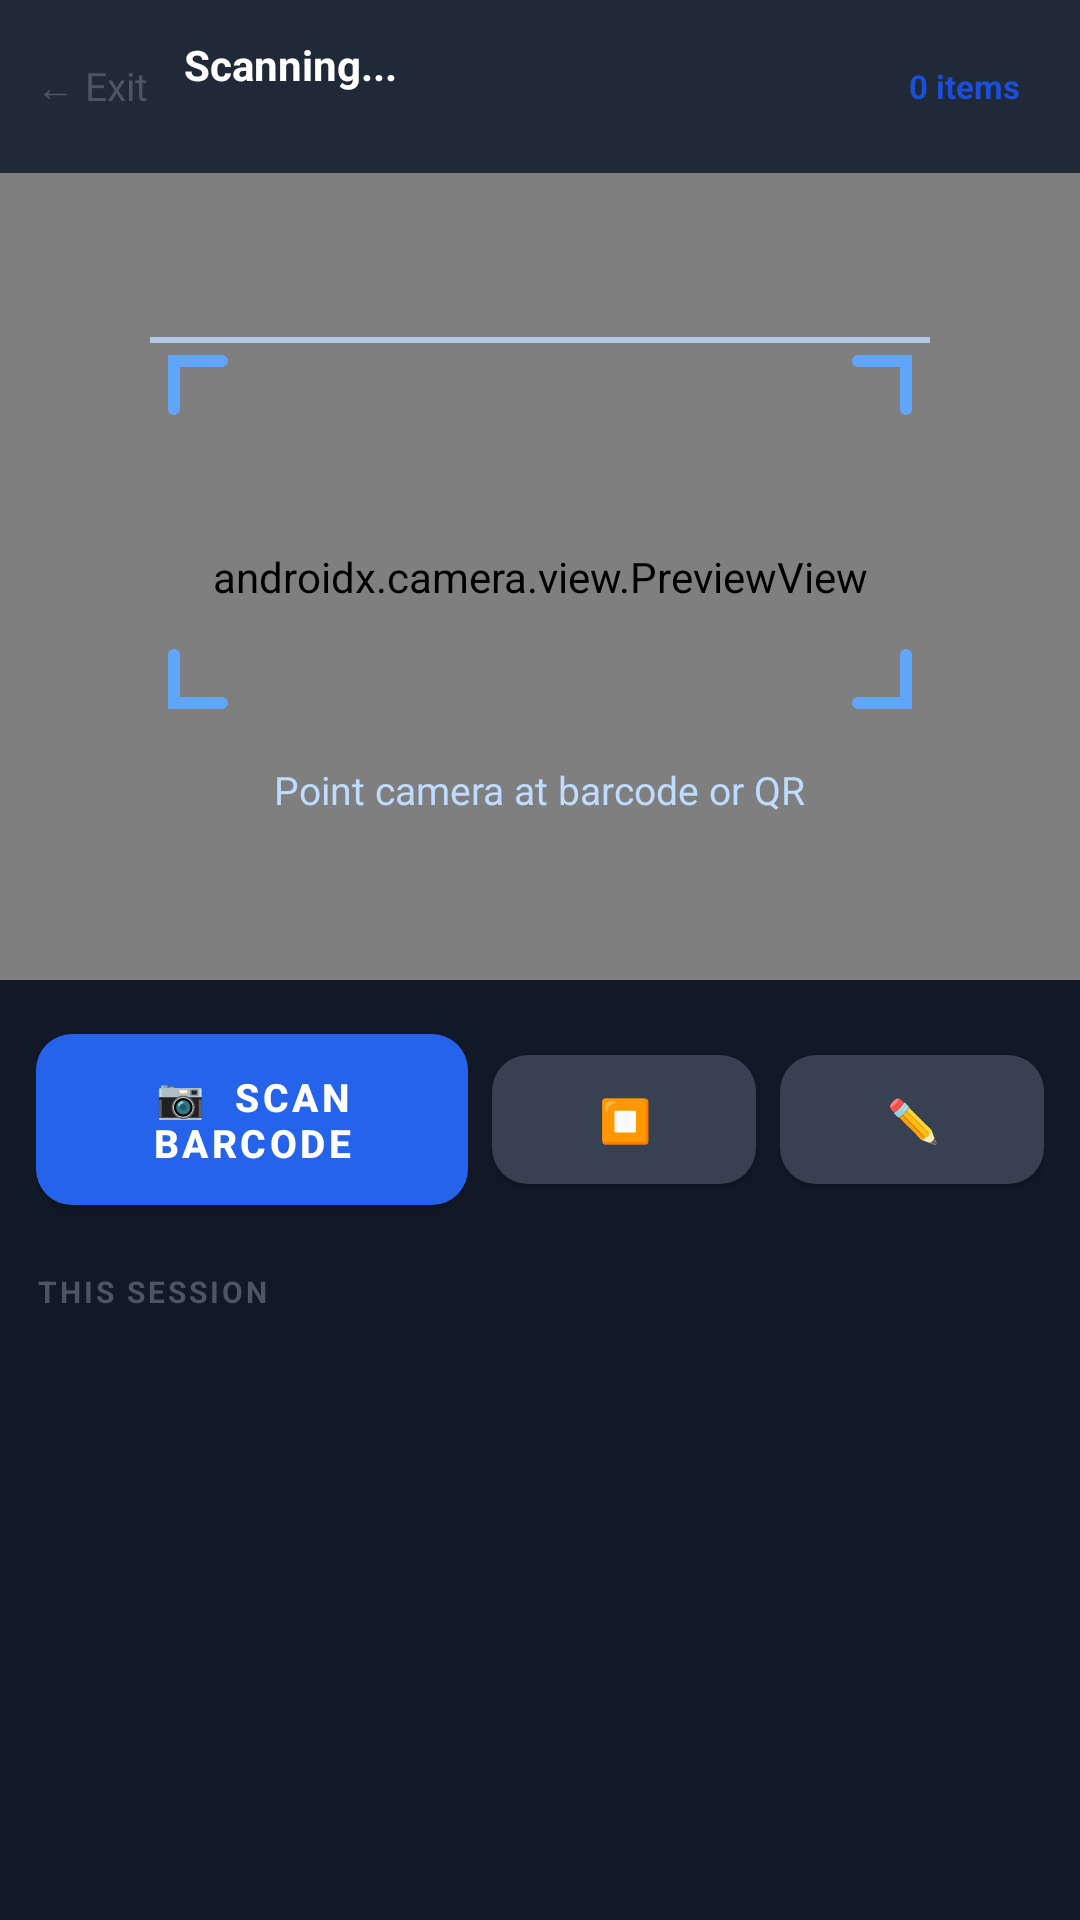

Produce the Android XML layout that renders to this screen, including the resource entries it uses.
<!-- AndroidManifest.xml: application theme Theme.StoreScanner -->
<!-- res/layout/fragment_scanner.xml -->
<?xml version="1.0" encoding="utf-8"?>
<LinearLayout xmlns:android="http://schemas.android.com/apk/res/android"
    xmlns:app="http://schemas.android.com/apk/res-auto"
    android:layout_width="match_parent"
    android:layout_height="match_parent"
    android:orientation="vertical"
    android:background="@color/dark_900">

    
    <LinearLayout
        android:layout_width="match_parent"
        android:layout_height="wrap_content"
        android:background="@color/dark_800"
        android:orientation="horizontal"
        android:padding="12dp"
        android:gravity="center_vertical">

        <TextView
            android:id="@+id/btn_exit"
            android:layout_width="wrap_content"
            android:layout_height="wrap_content"
            android:text="← Exit"
            android:textColor="@color/dark_600"
            android:textSize="13sp"
            android:paddingEnd="12dp"
            android:clickable="true"
            android:focusable="true" />

        <LinearLayout
            android:layout_width="0dp"
            android:layout_height="wrap_content"
            android:layout_weight="1"
            android:orientation="vertical">

            <TextView
                android:id="@+id/tv_session_name"
                android:layout_width="wrap_content"
                android:layout_height="wrap_content"
                android:text="Scanning..."
                android:textColor="@color/text_white"
                android:textStyle="bold"
                android:textSize="14sp" />

            <TextView
                android:id="@+id/tv_session_location"
                android:layout_width="wrap_content"
                android:layout_height="wrap_content"
                android:textColor="@color/dark_600"
                android:textSize="11sp" />
        </LinearLayout>

        <TextView
            android:id="@+id/tv_item_count"
            android:layout_width="wrap_content"
            android:layout_height="wrap_content"
            android:background="@drawable/bg_badge_blue"
            android:paddingHorizontal="8dp"
            android:paddingVertical="3dp"
            android:text="0 items"
            android:textColor="@color/blue_700"
            android:textStyle="bold"
            android:textSize="11sp" />
    </LinearLayout>

    
    <FrameLayout
        android:layout_width="match_parent"
        android:layout_height="0dp"
        android:layout_weight="55"
        android:background="@android:color/black">

        <androidx.camera.view.PreviewView
            android:id="@+id/view_finder"
            android:layout_width="match_parent"
            android:layout_height="match_parent" />

        
        <LinearLayout
            android:layout_width="match_parent"
            android:layout_height="match_parent"
            android:gravity="center"
            android:orientation="vertical">

            <FrameLayout
                android:layout_width="260dp"
                android:layout_height="130dp">

                
                <ImageView
                    android:layout_width="match_parent"
                    android:layout_height="match_parent"
                    android:src="@drawable/bg_scanner_overlay" />

                
                <View
                    android:id="@+id/scan_line"
                    android:layout_width="match_parent"
                    android:layout_height="2dp"
                    android:layout_gravity="top"
                    android:background="@color/blue_200"
                    android:alpha="0.8" />
            </FrameLayout>

            
            <TextView
                android:id="@+id/tv_scan_status"
                android:layout_width="wrap_content"
                android:layout_height="wrap_content"
                android:text="Point camera at barcode or QR"
                android:textColor="@color/blue_200"
                android:textSize="13sp"
                android:layout_marginTop="12dp"
                android:paddingHorizontal="16dp"
                android:gravity="center" />
        </LinearLayout>
    </FrameLayout>

    
    <LinearLayout
        android:layout_width="match_parent"
        android:layout_height="wrap_content"
        android:orientation="horizontal"
        android:background="@color/dark_900"
        android:padding="12dp"
        android:gravity="center_vertical">

        <com.google.android.material.button.MaterialButton
            android:id="@+id/btn_scan"
            android:layout_width="0dp"
            android:layout_height="wrap_content"
            android:layout_weight="1"
            android:text="📷  Scan Barcode"
            android:textStyle="bold"
            android:textSize="13sp"
            android:paddingVertical="12dp"
            app:backgroundTint="@color/blue_600"
            app:cornerRadius="12dp"
            android:layout_marginEnd="8dp" />

        <com.google.android.material.button.MaterialButton
            android:id="@+id/btn_stop"
            android:layout_width="wrap_content"
            android:layout_height="wrap_content"
            android:text="⏹"
            android:paddingHorizontal="14dp"
            android:paddingVertical="12dp"
            app:backgroundTint="@color/dark_700"
            app:cornerRadius="12dp"
            android:layout_marginEnd="8dp" />

        <com.google.android.material.button.MaterialButton
            android:id="@+id/btn_manual"
            android:layout_width="wrap_content"
            android:layout_height="wrap_content"
            android:text="✏️"
            android:paddingHorizontal="14dp"
            android:paddingVertical="12dp"
            app:backgroundTint="@color/dark_700"
            app:cornerRadius="12dp" />
    </LinearLayout>

    
    <LinearLayout
        android:id="@+id/api_log_panel"
        android:layout_width="match_parent"
        android:layout_height="wrap_content"
        android:orientation="vertical"
        android:background="@drawable/bg_dark_card"
        android:paddingHorizontal="12dp"
        android:paddingTop="10dp"
        android:paddingBottom="8dp"
        android:layout_marginHorizontal="12dp"
        android:layout_marginBottom="4dp"
        android:visibility="gone">

        <TextView android:layout_width="wrap_content" android:layout_height="wrap_content"
            android:text="API LOG"
            android:textColor="@color/dark_600"
            android:textSize="10sp"
            android:textStyle="bold"
            android:letterSpacing="0.1"
            android:layout_marginBottom="6dp" />

        <LinearLayout
            android:id="@+id/api_log_container"
            android:layout_width="match_parent"
            android:layout_height="wrap_content"
            android:orientation="vertical" />
    </LinearLayout>

    
    <LinearLayout
        android:layout_width="match_parent"
        android:layout_height="0dp"
        android:layout_weight="45"
        android:orientation="vertical"
        android:paddingHorizontal="12dp"
        android:paddingTop="4dp">

        <TextView android:layout_width="wrap_content" android:layout_height="wrap_content"
            android:text="THIS SESSION"
            android:textColor="@color/dark_600"
            android:textSize="10sp"
            android:textStyle="bold"
            android:letterSpacing="0.1"
            android:layout_marginBottom="6dp" />

        <androidx.recyclerview.widget.RecyclerView
            android:id="@+id/rv_session_items"
            android:layout_width="match_parent"
            android:layout_height="match_parent"
            android:clipToPadding="false"
            android:paddingBottom="8dp" />
    </LinearLayout>

</LinearLayout>
<!-- resources referenced by this layout -->
<resources>
  <color name="blue_200">#bfdbfe</color>
  <color name="blue_600">#2563eb</color>
  <color name="blue_700">#1d4ed8</color>
  <color name="dark_600">#4b5563</color>
  <color name="dark_700">#374151</color>
  <color name="dark_800">#1f2937</color>
  <color name="dark_900">#111827</color>
  <color name="text_white">#ffffff</color>
  <!-- drawable bg_dark_card (drawable) -->
  <?xml version="1.0" encoding="utf-8"?>
  <shape xmlns:android="http://schemas.android.com/apk/res/android">
      <solid android:color="@color/dark_800" />
      <corners android:radius="12dp" />
  </shape>
  <!-- drawable bg_scanner_overlay (drawable) -->
  <?xml version="1.0" encoding="utf-8"?>
  <vector xmlns:android="http://schemas.android.com/apk/res/android"
      android:width="260dp"
      android:height="130dp"
      android:viewportWidth="260"
      android:viewportHeight="130">
  
      
      <path android:strokeColor="#60a5fa" android:strokeWidth="4"
          android:strokeLineCap="round"
          android:pathData="M 24,8 L 8,8 L 8,24" />
  
      
      <path android:strokeColor="#60a5fa" android:strokeWidth="4"
          android:strokeLineCap="round"
          android:pathData="M 236,8 L 252,8 L 252,24" />
  
      
      <path android:strokeColor="#60a5fa" android:strokeWidth="4"
          android:strokeLineCap="round"
          android:pathData="M 8,106 L 8,122 L 24,122" />
  
      
      <path android:strokeColor="#60a5fa" android:strokeWidth="4"
          android:strokeLineCap="round"
          android:pathData="M 252,106 L 252,122 L 236,122" />
  
  </vector>
  <style name="Theme.StoreScanner" parent="Theme.MaterialComponents.DayNight.NoActionBar">
          <item name="colorPrimary">@color/blue_700</item>
          <item name="colorPrimaryVariant">@color/blue_600</item>
          <item name="colorOnPrimary">@color/text_white</item>
          <item name="colorSecondary">@color/green_600</item>
          <item name="android:windowBackground">@color/page_bg</item>
      </style>
  <color name="green_600">#16a34a</color>
  <color name="page_bg">#f9fafb</color>
</resources>
